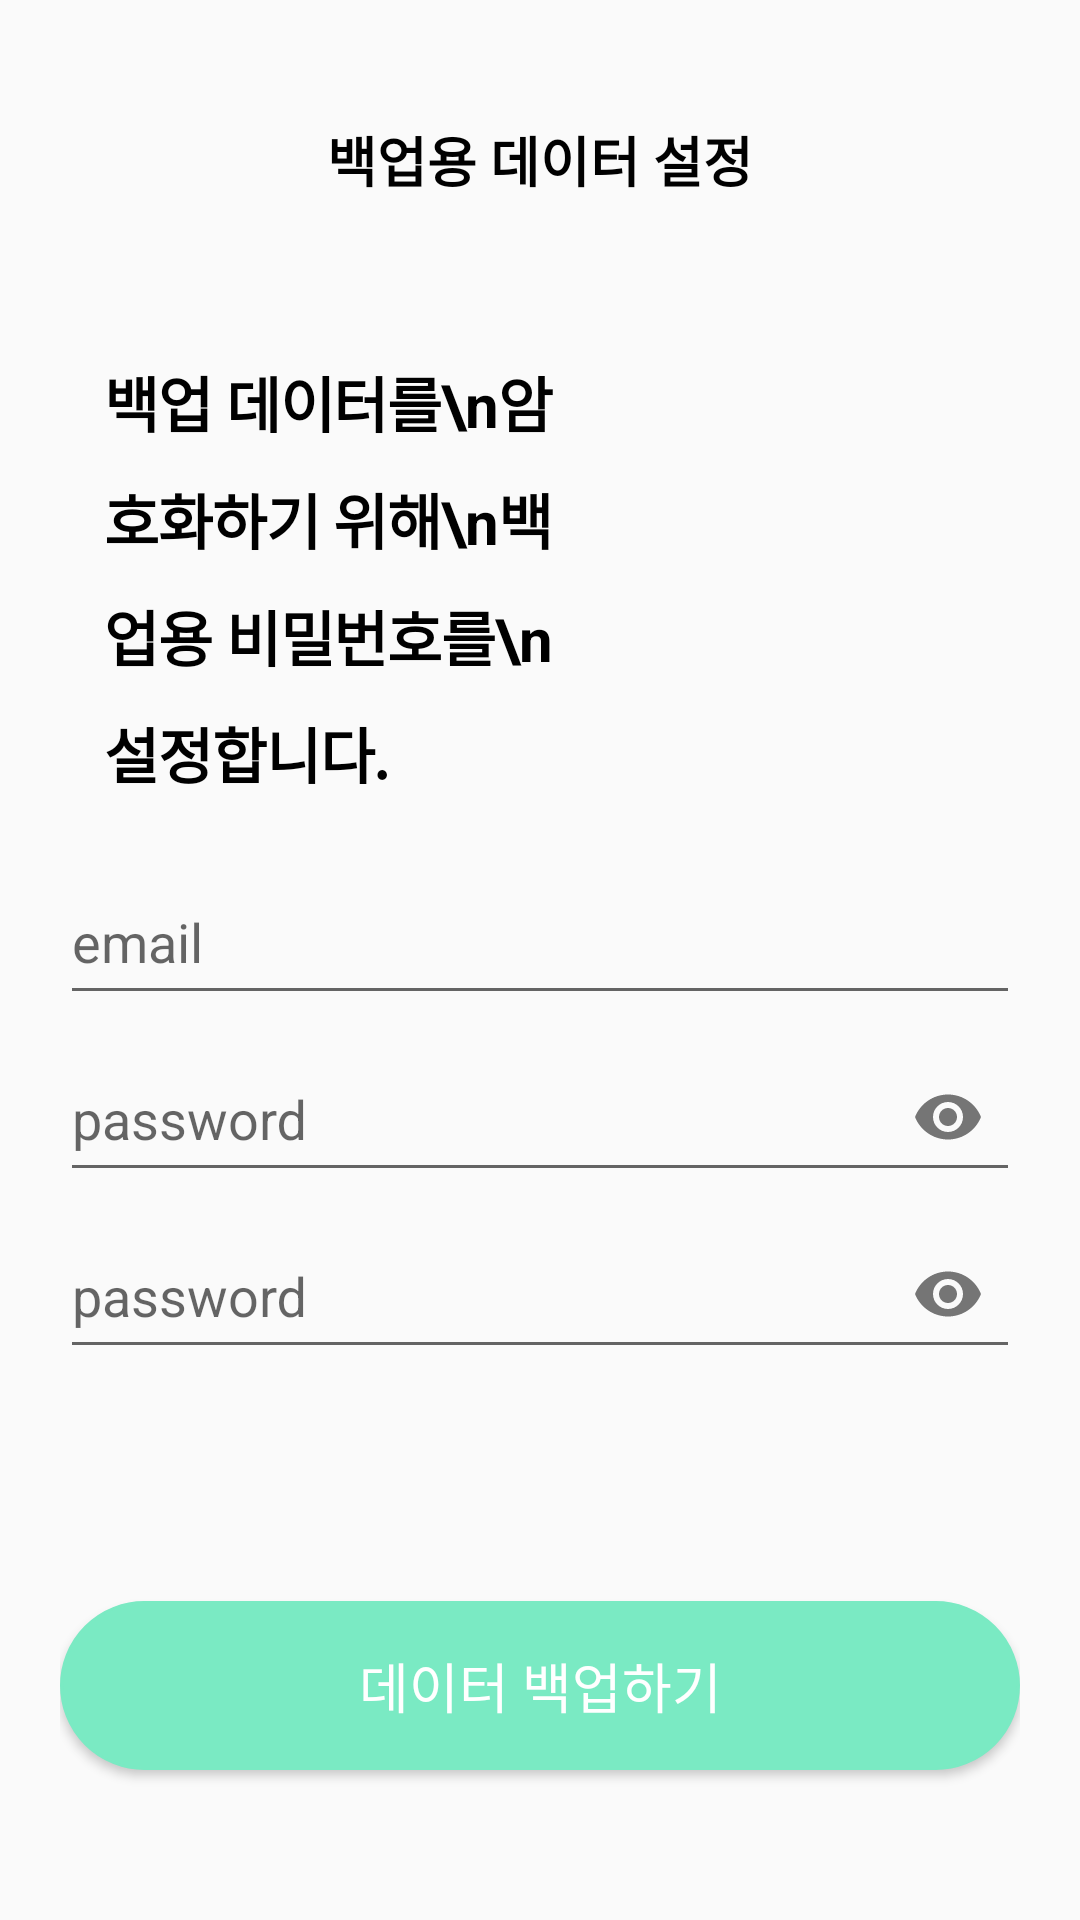

Here is an Android app screen rendered from its layout file. Give the layout XML and the strings, colors and styles it references.
<!-- AndroidManifest.xml: application theme Theme.AppCompat.Light.NoActionBar -->
<!-- res/layout/activity_data_backup.xml -->
<?xml version="1.0" encoding="utf-8"?>
<RelativeLayout xmlns:android="http://schemas.android.com/apk/res/android"
    xmlns:app="http://schemas.android.com/apk/res-auto"
    android:layout_width="match_parent"
    android:layout_height="match_parent"
    xmlns:tools="http://schemas.android.com/tools"
    android:orientation="vertical"
    android:paddingTop="40dp"
    android:paddingHorizontal="20dp">

    <TextView
        android:id="@+id/title"
        android:layout_width="wrap_content"
        android:layout_height="wrap_content"
        android:layout_centerHorizontal="true"
        android:text="백업용 데이터 설정"
        android:textSize="18dp"
        android:layout_marginLeft="20dp"
        android:textStyle="bold"
        android:textColor="@color/bold_text"/>


    <TextView
        android:id="@+id/text"
        android:layout_width="165dp"
        android:layout_height="160dp"
        android:layout_below="@+id/title"
        android:layout_marginTop="53dp"
        android:letterSpacing="-0.02"
        android:lineSpacingExtra="10sp"
        android:layout_marginLeft="15dp"
        android:text="백업 데이터를\n암호화하기 위해\n백업용 비밀번호를\n설정합니다. "
        android:textColor="#000000"
        android:textSize="20dp"
        android:textStyle="bold" />

    <LinearLayout
        android:layout_width="match_parent"
        android:layout_height="wrap_content"
        android:layout_below="@id/text"
        android:orientation="vertical">

        <com.google.android.material.textfield.TextInputLayout
            android:id="@+id/main_textInputLayout_ID"
            android:layout_width="match_parent"
            android:layout_height="wrap_content"
            android:theme="@style/EditTextThemeOverlay"
            app:hintTextAppearance="@style/HintTextAppearance"
            >
            <EditText
                android:id="@+id/editmail"
                android:layout_width="match_parent"
                android:layout_height="50dp"
                android:inputType="text"
                android:hint="email"
                android:layout_gravity="center"/>

        </com.google.android.material.textfield.TextInputLayout>

        <com.google.android.material.textfield.TextInputLayout
            android:id="@+id/main_textInputLayout_PW"
            android:theme="@style/EditTextThemeOverlay"
            android:layout_width="match_parent"
            android:layout_height="wrap_content"
            app:endIconMode="password_toggle"
            app:endIconTintMode="src_atop"
            app:hintTextAppearance="@style/HintTextAppearance"
            >

            <EditText
                android:id="@+id/editpw"
                android:layout_width="match_parent"
                android:layout_height="50dp"
                android:inputType="textPassword"
                android:hint="password"
                android:layout_gravity="center"/>

        </com.google.android.material.textfield.TextInputLayout>

        <com.google.android.material.textfield.TextInputLayout
            android:id="@+id/main_textInputLayout_RPW"
            android:theme="@style/EditTextThemeOverlay"
            android:layout_width="match_parent"
            android:layout_height="wrap_content"
            app:endIconMode="password_toggle"
            app:endIconTintMode="src_atop"
            app:hintTextAppearance="@style/HintTextAppearance"
            app:errorTextAppearance="@style/ErrorTextAppearance"
            >

            <EditText
                android:id="@+id/checkpw"
                android:layout_width="match_parent"
                android:layout_height="50dp"
                android:inputType="textPassword"
                android:hint="password"
                android:layout_gravity="center"/>

        </com.google.android.material.textfield.TextInputLayout>

    </LinearLayout>
    <Button
        android:id="@+id/backupButton"
        android:layout_width="match_parent"
        android:layout_height="wrap_content"
        android:layout_marginBottom="50dp"
        android:layout_alignParentBottom="true"
        android:text="데이터 백업하기"
        android:textColor="#ffffff"
        android:textSize="18dp"
        android:background="@drawable/shape_rectangle_mint"
        android:padding="15dp"/>

</RelativeLayout>
<!-- resources referenced by this layout -->
<resources>
  <color name="bold_text">#000000</color>
  <!-- drawable shape_rectangle_mint (drawable) -->
  <?xml version="1.0" encoding="utf-8"?>
  <selector xmlns:android="http://schemas.android.com/apk/res/android">
      <item>
          <layer-list>
              <item>
                  <shape>
                      <corners android:radius="30dp"/>
                      <solid android:color="@color/main_mint" />
                      <stroke android:width="1dp" android:color="@color/main_mint" />
                  </shape>
              </item>
          </layer-list>
      </item>
  </selector>
  <style name="EditTextThemeOverlay" parent="ThemeOverlay.AppCompat">
          <item name="colorAccent">@color/main_mint</item>
      </style>
  <style name="ErrorTextAppearance" parent="TextAppearance.AppCompat">
          <item name="android:textColor">#FF0000</item>
          <item name="android:textSize">16sp</item>
          <item name="android:textStyle">bold|italic</item>
      </style>
  <style name="HintTextAppearance" parent="TextAppearance.AppCompat">
          <item name="android:textColor">@color/main_mint</item>
          <item name="android:textSize">10sp</item>
      </style>
  <color name="main_mint">#7AEAC3</color>
</resources>
